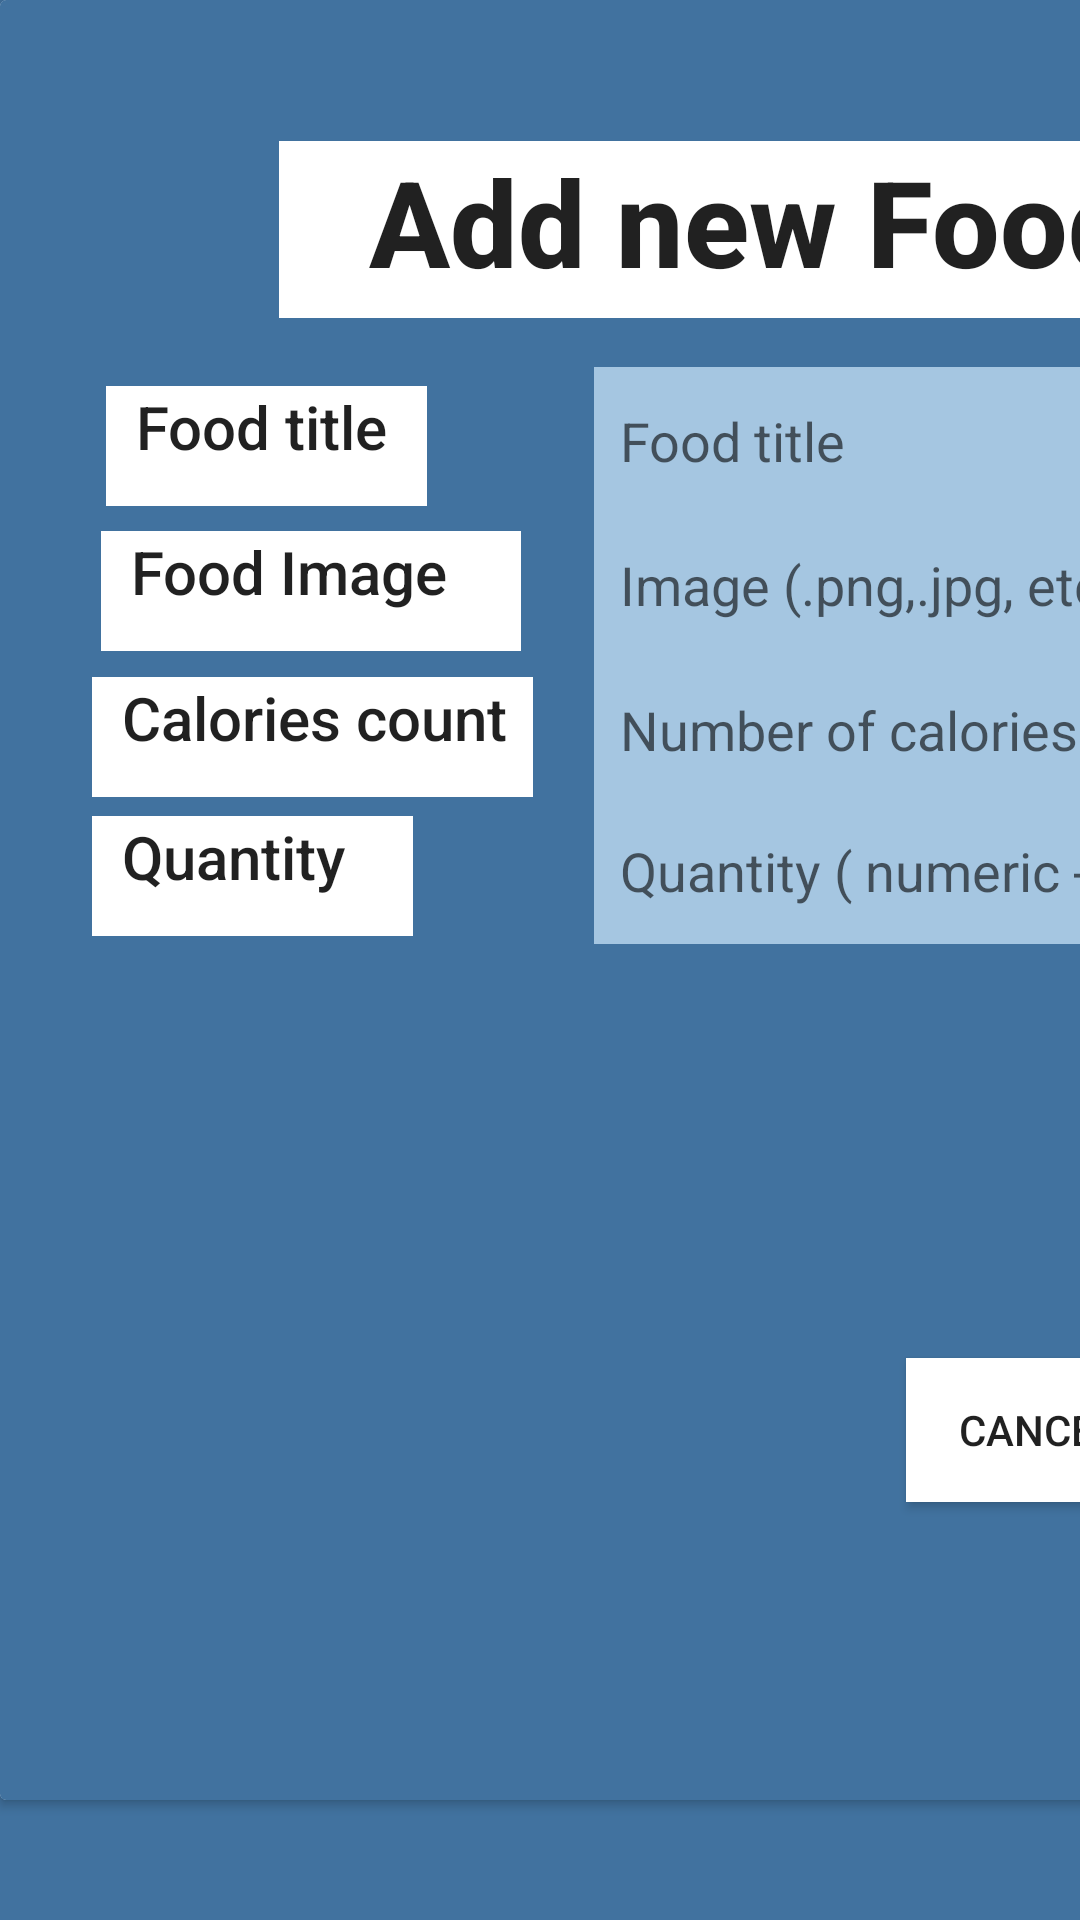

Write the Android layout XML for this screen, with the resource values it uses.
<!-- AndroidManifest.xml: application theme Theme.MealPlanner -->
<!-- res/layout/activity_add_recipe.xml -->
<?xml version="1.0" encoding="utf-8"?>
<FrameLayout xmlns:android="http://schemas.android.com/apk/res/android"
    xmlns:app="http://schemas.android.com/apk/res-auto"
    xmlns:tools="http://schemas.android.com/tools"
    android:layout_width="match_parent"
    android:layout_height="match_parent"
    android:animationCache="true"
    android:background="?colorPrimary"
    tools:context=".presentation.AddRecipe">

    <androidx.cardview.widget.CardView
        android:layout_width="600dp"
        android:layout_height="600dp"
        android:background="?colorPrimary">

        <androidx.constraintlayout.widget.ConstraintLayout
            android:layout_width="match_parent"
            android:layout_height="match_parent"
            android:background="?colorPrimary">

            <Button
                android:id="@+id/addItem"
                android:layout_width="wrap_content"
                android:layout_height="wrap_content"
                android:background="@color/white"
                android:text="Finish"
                app:layout_constraintBottom_toBottomOf="parent"
                app:layout_constraintEnd_toEndOf="parent"
                app:layout_constraintHorizontal_bias="0.837"
                app:layout_constraintStart_toStartOf="parent"
                app:layout_constraintTop_toTopOf="parent"
                app:layout_constraintVertical_bias="0.82" />

            <TextView
                android:id="@+id/Quantity"
                android:layout_width="107dp"
                android:layout_height="40dp"
                android:background="@color/white"
                android:text="  Quantity"
                android:textAppearance="@style/TextAppearance.AppCompat.Body2"
                android:textSize="20dp"
                app:layout_constraintBottom_toBottomOf="parent"
                app:layout_constraintEnd_toEndOf="parent"
                app:layout_constraintHorizontal_bias="0.062"
                app:layout_constraintStart_toStartOf="parent"
                app:layout_constraintTop_toTopOf="parent"
                app:layout_constraintVertical_bias="0.486" />

            <EditText
                android:id="@+id/foodCalories"
                android:layout_width="320dp"
                android:layout_height="49dp"
                android:background="#A5C6E1"
                android:backgroundTint="#A5C6E1"
                android:ems="10"
                android:hint="  Number of calories in this food."
                android:inputType="number"
                app:layout_constraintBottom_toBottomOf="parent"
                app:layout_constraintEnd_toEndOf="parent"
                app:layout_constraintHorizontal_bias="0.707"
                app:layout_constraintStart_toStartOf="parent"
                app:layout_constraintTop_toTopOf="parent"
                app:layout_constraintVertical_bias="0.397" />

            <TextView
                android:id="@+id/calories"
                android:layout_width="147dp"
                android:layout_height="40dp"
                android:background="@color/white"
                android:text="  Calories count"
                android:textAppearance="@style/TextAppearance.AppCompat.Body2"
                android:textSize="20dp"
                app:layout_constraintBottom_toBottomOf="parent"
                app:layout_constraintEnd_toEndOf="parent"
                app:layout_constraintHorizontal_bias="0.068"
                app:layout_constraintStart_toStartOf="parent"
                app:layout_constraintTop_toTopOf="parent"
                app:layout_constraintVertical_bias="0.403" />

            <EditText
                android:id="@+id/foodQnty"
                android:layout_width="320dp"
                android:layout_height="49dp"
                android:background="#A5C6E1"
                android:backgroundTint="#A5C6E1"
                android:ems="10"
                android:hint="  Quantity ( numeric - 1,2,3)"
                android:inputType="number"
                app:layout_constraintBottom_toBottomOf="parent"
                app:layout_constraintEnd_toEndOf="parent"
                app:layout_constraintHorizontal_bias="0.707"
                app:layout_constraintStart_toStartOf="parent"
                app:layout_constraintTop_toTopOf="parent"
                app:layout_constraintVertical_bias="0.482" />

            <EditText
                android:id="@+id/foodTitle"
                android:layout_width="320dp"
                android:layout_height="49dp"
                android:background="#A5C6E1"
                android:backgroundTint="#A5C6E1"
                android:ems="10"
                android:hint="  Food title"
                android:inputType="textPersonName"
                app:layout_constraintBottom_toBottomOf="parent"
                app:layout_constraintEnd_toEndOf="parent"
                app:layout_constraintHorizontal_bias="0.707"
                app:layout_constraintStart_toStartOf="parent"
                app:layout_constraintTop_toTopOf="parent"
                app:layout_constraintVertical_bias="0.222" />

            <EditText
                android:id="@+id/imagePath"
                android:layout_width="320dp"
                android:layout_height="49dp"
                android:background="#A5C6E1"
                android:backgroundTint="#A5C6E1"
                android:ems="10"
                android:hint="  Image (.png,.jpg, etc)"
                android:inputType="textPersonName"
                app:layout_constraintBottom_toBottomOf="parent"
                app:layout_constraintEnd_toEndOf="parent"
                app:layout_constraintHorizontal_bias="0.707"
                app:layout_constraintStart_toStartOf="parent"
                app:layout_constraintTop_toTopOf="parent"
                app:layout_constraintVertical_bias="0.309" />

            <TextView
                android:id="@+id/textView19"
                android:layout_width="415dp"
                android:layout_height="59dp"
                android:background="@color/white"
                android:text="   Add new Food items"
                android:textAppearance="@style/TextAppearance.AppCompat.Body2"
                android:textSize="40dp"
                android:textStyle="bold"
                app:layout_constraintBottom_toBottomOf="parent"
                app:layout_constraintEnd_toEndOf="parent"
                app:layout_constraintHorizontal_bias="0.502"
                app:layout_constraintStart_toStartOf="parent"
                app:layout_constraintTop_toTopOf="parent"
                app:layout_constraintVertical_bias="0.087" />

            <TextView
                android:id="@+id/foodHeading"
                android:layout_width="107dp"
                android:layout_height="40dp"
                android:background="@color/white"
                android:text="  Food title"
                android:textAppearance="@style/TextAppearance.AppCompat.Body2"
                android:textSize="20dp"
                app:layout_constraintBottom_toBottomOf="parent"
                app:layout_constraintEnd_toEndOf="parent"
                app:layout_constraintHorizontal_bias="0.072"
                app:layout_constraintStart_toStartOf="parent"
                app:layout_constraintTop_toTopOf="parent"
                app:layout_constraintVertical_bias="0.23" />

            <TextView
                android:id="@+id/image"
                android:layout_width="140dp"
                android:layout_height="40dp"
                android:background="@color/white"
                android:text="  Food Image "
                android:textAppearance="@style/TextAppearance.AppCompat.Body2"
                android:textSize="20dp"
                app:layout_constraintBottom_toBottomOf="parent"
                app:layout_constraintEnd_toEndOf="parent"
                app:layout_constraintHorizontal_bias="0.073"
                app:layout_constraintStart_toStartOf="parent"
                app:layout_constraintTop_toTopOf="parent"
                app:layout_constraintVertical_bias="0.316" />

            <Button
                android:id="@+id/cancelTask"
                android:layout_width="wrap_content"
                android:layout_height="wrap_content"
                android:background="@color/white"
                android:text="Cancel"
                app:layout_constraintBottom_toBottomOf="parent"
                app:layout_constraintEnd_toEndOf="parent"
                app:layout_constraintHorizontal_bias="0.59"
                app:layout_constraintStart_toStartOf="parent"
                app:layout_constraintTop_toTopOf="parent"
                app:layout_constraintVertical_bias="0.82" />
        </androidx.constraintlayout.widget.ConstraintLayout>
    </androidx.cardview.widget.CardView>


</FrameLayout>
<!-- resources referenced by this layout -->
<resources>
  <style name="Theme.MealPlanner" parent="Theme.AppCompat.Light.NoActionBar">
          
          <item name="colorPrimary">#41729F</item>
          <item name="colorPrimaryVariant">#274472</item>
          <item name="colorOnPrimary">@color/white</item>
          
          <item name="colorSecondary">#C3E0E5</item>
          <item name="colorSecondaryVariant">#5885AF</item>
          <item name="colorOnSecondary">@color/black</item>
          
          <item name="android:statusBarColor" tools:targetApi="l">?attr/colorPrimaryVariant</item>
          
          
          <item name="colorSurface">#5885AF</item>
          <item name="colorOnBackground">@color/white</item>
          <item name="colorOnError">@color/design_default_color_error</item>
          <item name="colorOnSurface">@color/design_default_color_surface</item>
          <item name="scrimBackground">@color/mtrl_scrim_color</item>
          <item name="textAppearanceHeadline1">@style/TextAppearance.MaterialComponents.Headline1
          </item>
          <item name="textAppearanceHeadline2">@style/TextAppearance.MaterialComponents.Headline2
          </item>
          <item name="textAppearanceHeadline3">@style/TextAppearance.MaterialComponents.Headline3
          </item>
          <item name="textAppearanceHeadline4">@style/TextAppearance.MaterialComponents.Headline4
          </item>
          <item name="textAppearanceHeadline5">@style/TextAppearance.MaterialComponents.Headline5
          </item>
          <item name="textAppearanceHeadline6">@style/TextAppearance.MaterialComponents.Headline6
          </item>
          <item name="textAppearanceSubtitle1">@style/TextAppearance.MaterialComponents.Subtitle1
          </item>
          <item name="textAppearanceSubtitle2">@style/TextAppearance.MaterialComponents.Subtitle2
          </item>
          <item name="textAppearanceBody1">@style/TextAppearance.MaterialComponents.Body1</item>
          <item name="textAppearanceBody2">@style/TextAppearance.MaterialComponents.Body2</item>
          <item name="textAppearanceCaption">@style/TextAppearance.MaterialComponents.Caption</item>
          <item name="textAppearanceButton">@style/TextAppearance.MaterialComponents.Button</item>
          <item name="textAppearanceOverline">@style/TextAppearance.MaterialComponents.Overline</item>
  
      </style>
  <!-- not gathered from this repository: default colours our renderer supplied (Android Studio template values) -->
  <color name="black">#FF000000</color>
  <color name="white">#FFFFFFFF</color>
</resources>
